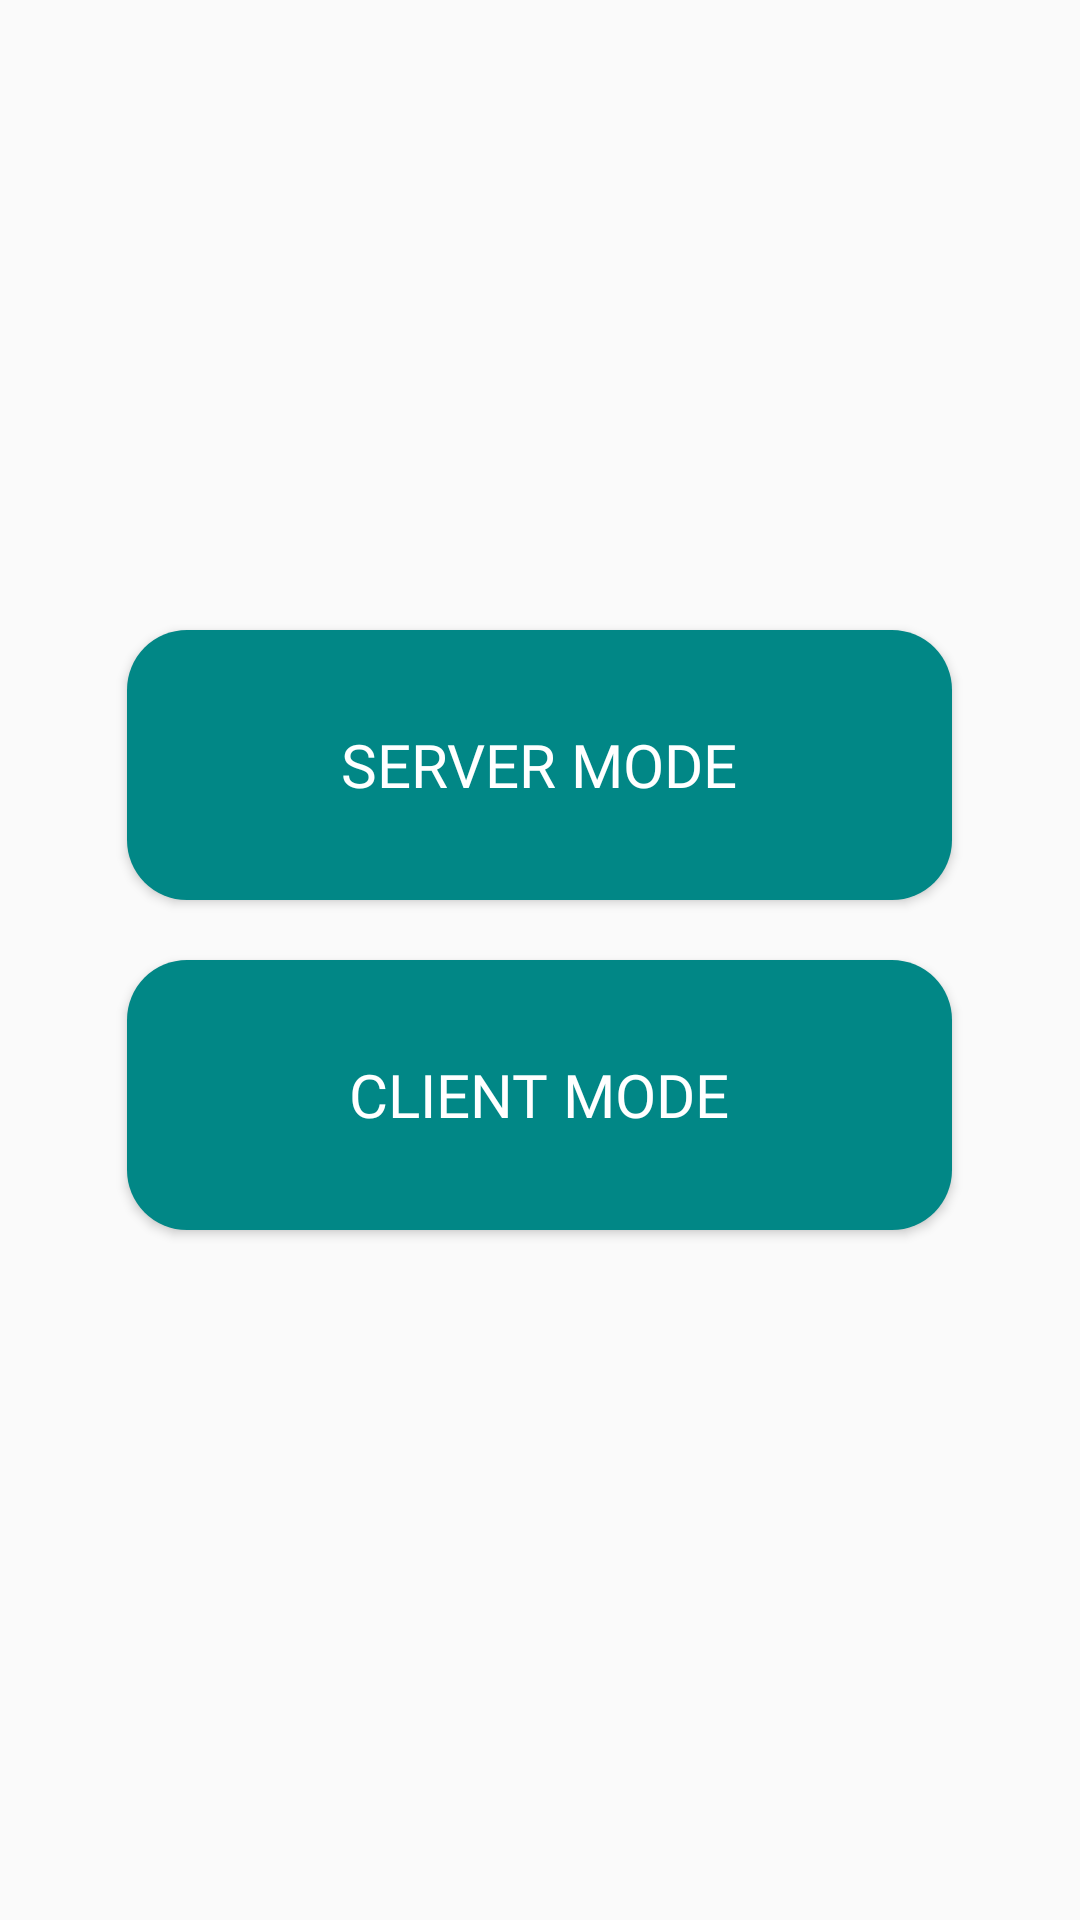

This screen was rendered from an Android layout file. Write that file and the resources it references.
<!-- AndroidManifest.xml: application theme Theme.TP_AMOV -->
<!-- res/layout/activity_multi_player_network.xml -->
<?xml version="1.0" encoding="utf-8"?>
<LinearLayout xmlns:android="http://schemas.android.com/apk/res/android"
    xmlns:app="http://schemas.android.com/apk/res-auto"
    xmlns:tools="http://schemas.android.com/tools"
    android:layout_width="match_parent"
    android:layout_height="match_parent"
    android:gravity="center"
    android:orientation="vertical">

    <Button
        android:id="@+id/btnServer"
        android:layout_width="275dp"
        android:layout_height="90dp"
        android:background="@drawable/buttons"
        android:text="@string/server_mode"
        android:textAlignment="center"
        android:textColor="@color/white"
        android:textSize="20sp"
        android:fontFamily="@font/roboto">

    </Button>

    <Button
        android:id="@+id/btnClient"
        android:layout_width="275dp"
        android:layout_height="90dp"
        android:layout_margin="20dp"
        android:background="@drawable/buttons"
        android:text="@string/client_mode"
        android:textAlignment="center"
        android:textColor="@color/white"
        android:textSize="20sp"
        android:fontFamily="@font/roboto">

    </Button>



</LinearLayout>
<!-- resources referenced by this layout -->
<resources>
  <color name="white">#FFFFFFFF</color>
  <!-- drawable buttons (drawable) -->
  <?xml version="1.0" encoding="utf-8"?>
  <shape xmlns:android="http://schemas.android.com/apk/res/android"
      android:shape="rectangle" android:padding="20dp">
      <solid android:color="@color/teal_700"/>
      <corners android:radius="20dp"/>
  </shape>
  <string name="client_mode">Client Mode</string>
  <string name="server_mode">Server Mode</string>
  <style name="Theme.TP_AMOV" parent="Theme.AppCompat.Light.DarkActionBar">
          
          <item name="colorPrimary">@color/teal_700</item>
          <item name="colorPrimaryVariant">@color/purple_700</item>
          <item name="colorOnPrimary">@color/white</item>
          
      </style>
  <color name="teal_700">#FF018786</color>
  <color name="purple_700">#FF3700B3</color>
</resources>
